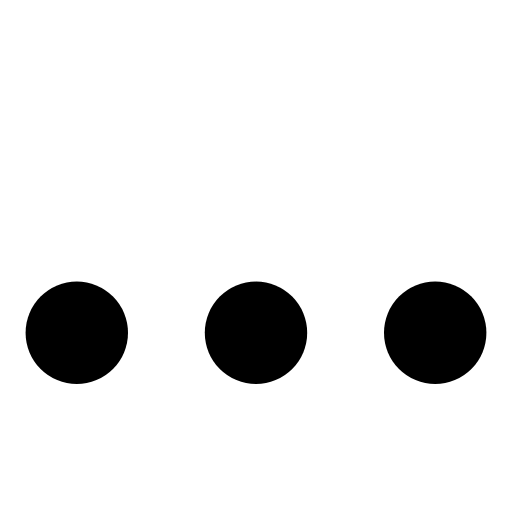
t = 0.00 s
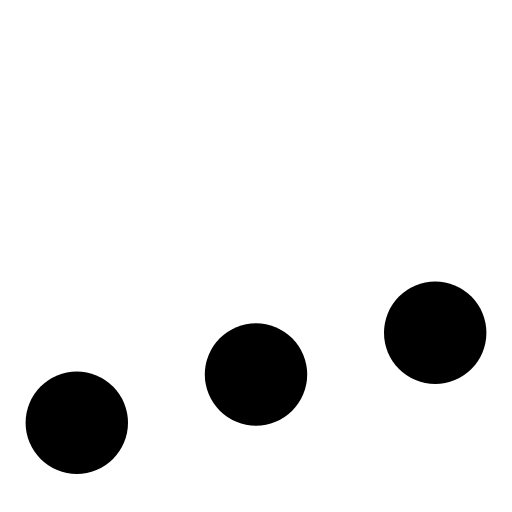
t = 0.16 s
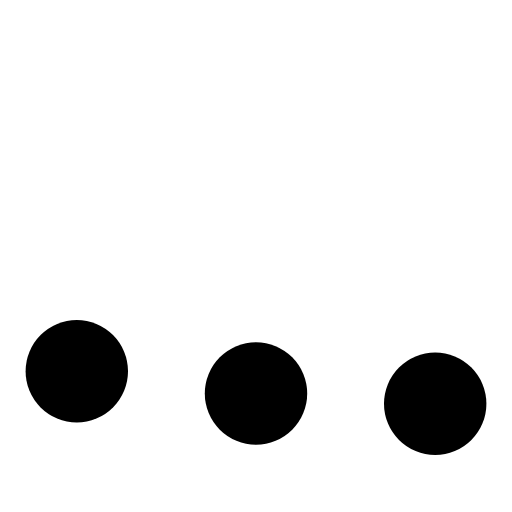
t = 0.30 s
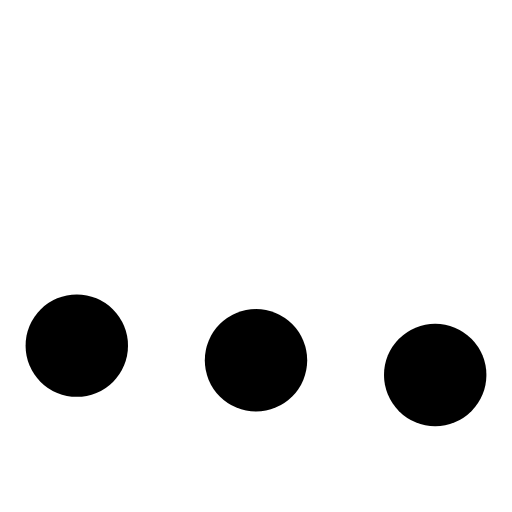
t = 0.47 s
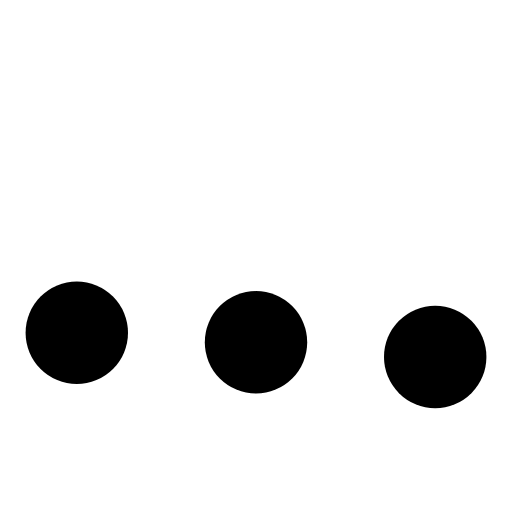
t = 0.60 s
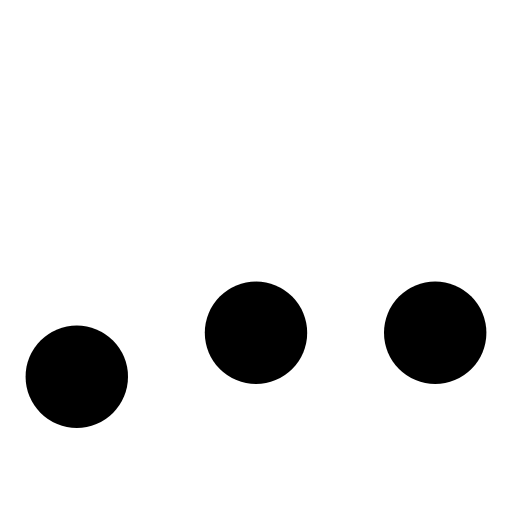
t = 0.76 s

The animated SVG that drew these frames (rendered in a browser with its animation timeline set to each time). Animation: 3 SMIL elements (animate=3); one cycle of 0.90 s, repeats indefinitely.

<svg xmlns="http://www.w3.org/2000/svg" fill="currentColor" viewBox="0 0 20 20" width="40px" height="40px" role="img">
	<circle cx="3" cy="13" r="2">
		<animate attributeName="cy" dur=".7s" keyTimes="0; .2; .3; .8; 1" repeatCount="indefinite" values="13; 17; 15; 13; 13">
		</animate>
	</circle>
	<circle cx="10" cy="13" r="2">
		<animate attributeName="cy" begin=".1s" dur=".7s" keyTimes="0; .2; .3; .8; 1" repeatCount="indefinite" values="13; 17; 15; 13; 13">
		</animate>
	</circle>
	<circle cx="17" cy="13" r="2">
		<animate attributeName="cy" begin=".2s" dur=".7s" keyTimes="0; .2; .3; .8; 1" repeatCount="indefinite" values="13; 17; 15; 13; 13">
		</animate>
	</circle>
</svg>
